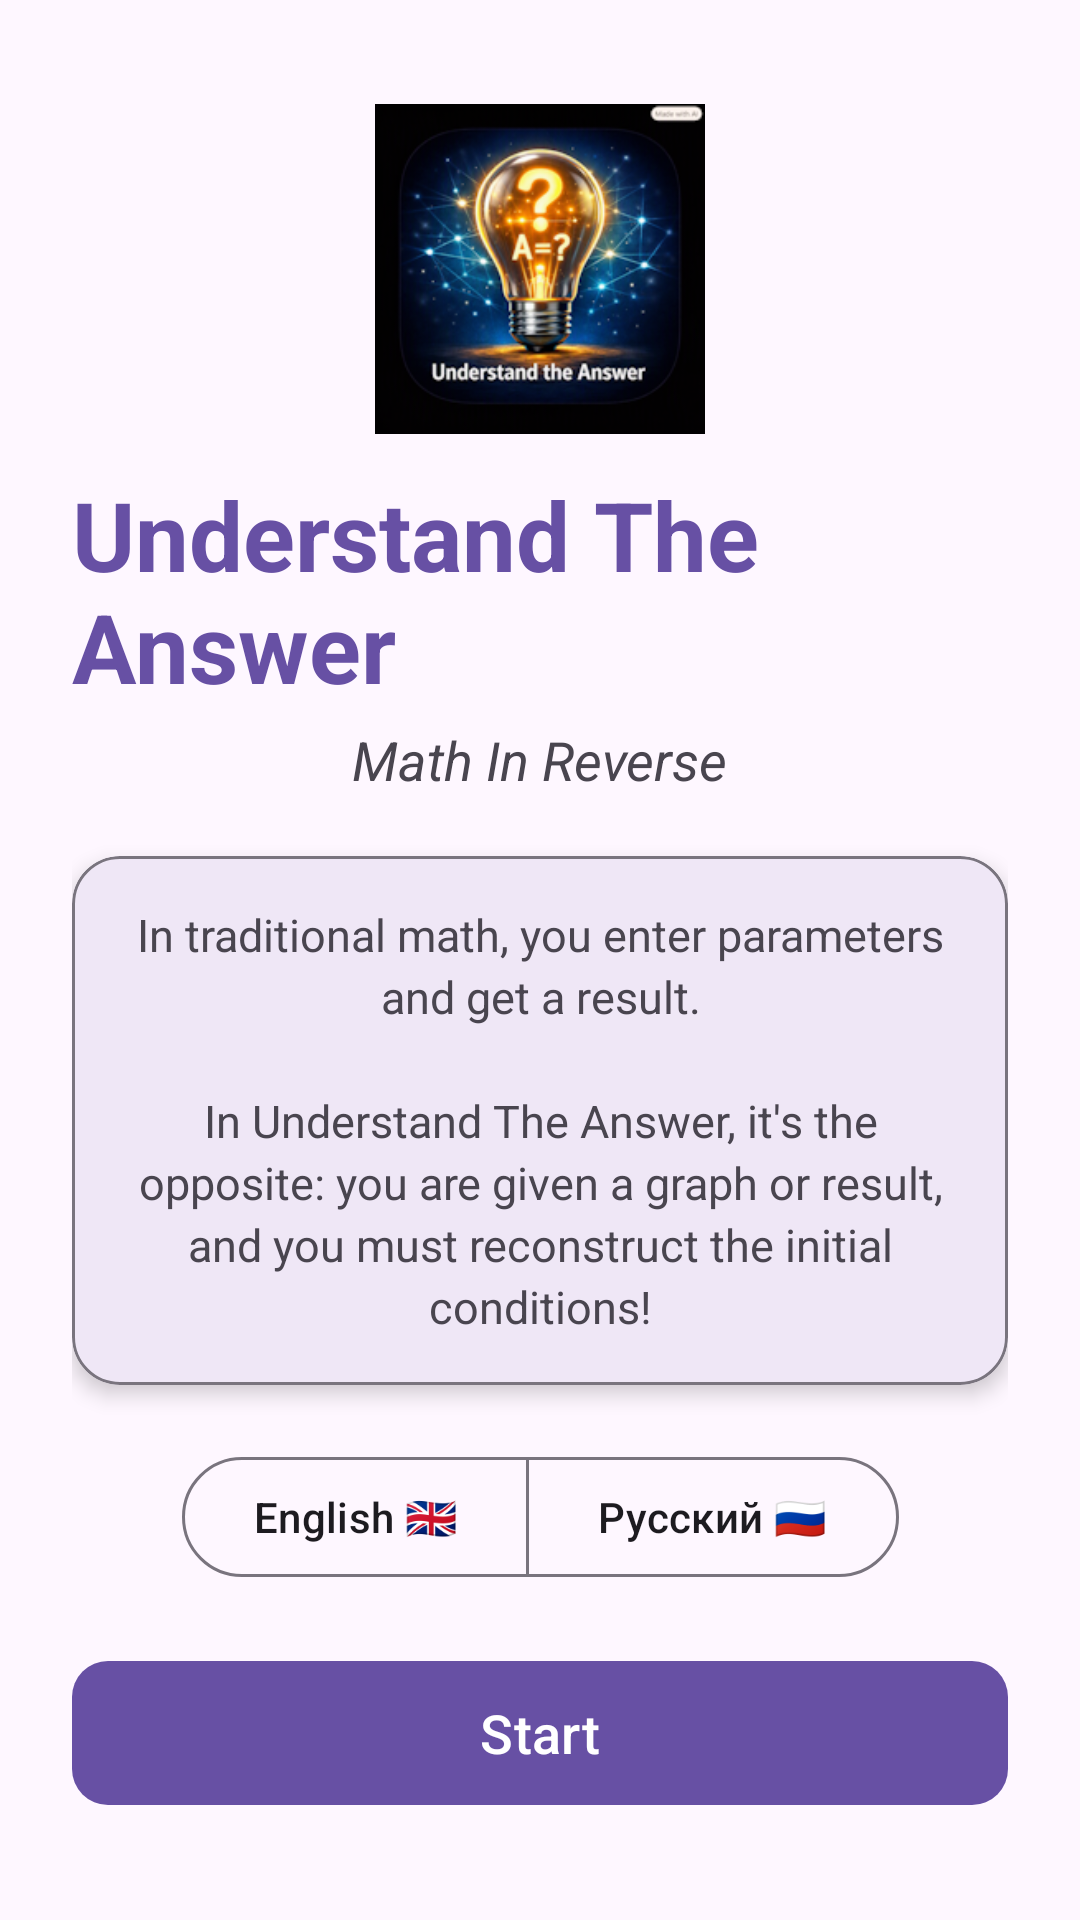

This screen was rendered from an Android layout file. Write that file and the resources it references.
<!-- AndroidManifest.xml: application theme Theme.UnderstandTheAnswer -->
<!-- res/layout/activity_start.xml -->
<?xml version="1.0" encoding="utf-8"?>
<androidx.constraintlayout.widget.ConstraintLayout xmlns:android="http://schemas.android.com/apk/res/android"
    xmlns:app="http://schemas.android.com/apk/res-auto"
    xmlns:tools="http://schemas.android.com/tools"
    android:id="@+id/start_main"
    android:layout_width="match_parent"
    android:layout_height="match_parent"
    android:padding="24dp"
    tools:context=".StartActivity">

    
    <ImageView
        android:id="@+id/ivAppIcon"
        android:layout_width="110dp"
        android:layout_height="110dp"
        android:contentDescription="@string/app_name"
        android:src="@drawable/app_icon"
        app:layout_constraintBottom_toTopOf="@+id/tvAppTitle"
        app:layout_constraintEnd_toEndOf="parent"
        app:layout_constraintStart_toStartOf="parent"
        app:layout_constraintTop_toTopOf="parent"
        app:layout_constraintVertical_chainStyle="packed" />

    <TextView
        android:id="@+id/tvAppTitle"
        android:layout_width="wrap_content"
        android:layout_height="wrap_content"
        android:layout_marginTop="12dp"
        android:text="@string/app_name"
        android:textSize="32sp"
        android:textStyle="bold"
        android:textColor="?attr/colorPrimary"
        app:layout_constraintBottom_toTopOf="@+id/tvAppSubtitle"
        app:layout_constraintEnd_toEndOf="parent"
        app:layout_constraintStart_toStartOf="parent"
        app:layout_constraintTop_toBottomOf="@+id/ivAppIcon" />

    <TextView
        android:id="@+id/tvAppSubtitle"
        android:layout_width="wrap_content"
        android:layout_height="wrap_content"
        android:layout_marginTop="4dp"
        android:text="@string/app_subtitle"
        android:textSize="18sp"
        android:textStyle="italic"
        app:layout_constraintBottom_toTopOf="@+id/cardDescription"
        app:layout_constraintEnd_toEndOf="parent"
        app:layout_constraintStart_toStartOf="parent"
        app:layout_constraintTop_toBottomOf="@+id/tvAppTitle" />

    <com.google.android.material.card.MaterialCardView
        android:id="@+id/cardDescription"
        android:layout_width="0dp"
        android:layout_height="wrap_content"
        android:layout_marginTop="20dp"
        app:cardCornerRadius="16dp"
        app:cardElevation="4dp"
        app:strokeWidth="1dp"
        app:strokeColor="?attr/colorOutline"
        app:layout_constraintBottom_toTopOf="@+id/toggleGroupLanguage"
        app:layout_constraintEnd_toEndOf="parent"
        app:layout_constraintStart_toStartOf="parent"
        app:layout_constraintTop_toBottomOf="@+id/tvAppSubtitle">

        <LinearLayout
            android:layout_width="match_parent"
            android:layout_height="wrap_content"
            android:orientation="vertical"
            android:padding="16dp">

            <TextView
                android:layout_width="match_parent"
                android:layout_height="wrap_content"
                android:text="@string/app_description"
                android:textSize="15sp"
                android:lineSpacingExtra="3dp"
                android:textAlignment="center" />
        </LinearLayout>
    </com.google.android.material.card.MaterialCardView>

    
    <com.google.android.material.button.MaterialButtonToggleGroup
        android:id="@+id/toggleGroupLanguage"
        android:layout_width="wrap_content"
        android:layout_height="wrap_content"
        android:layout_marginTop="20dp"
        app:singleSelection="true"
        app:selectionRequired="true"
        app:layout_constraintBottom_toTopOf="@+id/btnStart"
        app:layout_constraintEnd_toEndOf="parent"
        app:layout_constraintStart_toStartOf="parent"
        app:layout_constraintTop_toBottomOf="@+id/cardDescription">

        <com.google.android.material.button.MaterialButton
            android:id="@+id/btnLangEn"
            style="@style/Widget.Material3.Button.OutlinedButton"
            android:layout_width="wrap_content"
            android:layout_height="wrap_content"
            android:text="English 🇬🇧" />

        <com.google.android.material.button.MaterialButton
            android:id="@+id/btnLangRu"
            style="@style/Widget.Material3.Button.OutlinedButton"
            android:layout_width="wrap_content"
            android:layout_height="wrap_content"
            android:text="Русский 🇷🇺" />

    </com.google.android.material.button.MaterialButtonToggleGroup>

    <com.google.android.material.button.MaterialButton
        android:id="@+id/btnStart"
        android:layout_width="0dp"
        android:layout_height="56dp"
        android:layout_marginTop="20dp"
        android:text="@string/start_btn_text"
        android:textSize="18sp"
        app:cornerRadius="12dp"
        app:layout_constraintBottom_toBottomOf="parent"
        app:layout_constraintEnd_toEndOf="parent"
        app:layout_constraintStart_toStartOf="parent"
        app:layout_constraintTop_toBottomOf="@+id/toggleGroupLanguage" />

</androidx.constraintlayout.widget.ConstraintLayout>
<!-- resources referenced by this layout -->
<resources>
  <!-- drawable app_icon: png bitmap (drawable, 63888 bytes) -->
  <string name="app_description">In traditional math, you enter parameters and get a result.\n\nIn "Understand The Answer", it\'s the opposite: you are given a graph or result, and you must reconstruct the initial conditions!</string>
  <string name="app_name">Understand The Answer</string>
  <string name="app_subtitle">Math "In Reverse"</string>
  <string name="start_btn_text">Start</string>
  <style name="Theme.UnderstandTheAnswer" parent="Base.Theme.UnderstandTheAnswer" />
  <style name="Base.Theme.UnderstandTheAnswer" parent="Theme.Material3.DayNight.NoActionBar">
          
          
      </style>
</resources>
